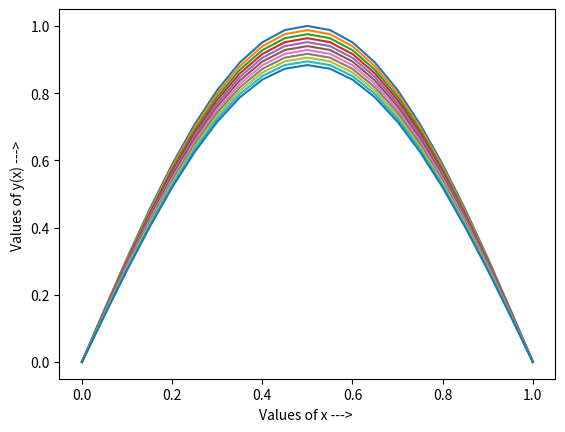

This figure's Python source:
#Q. du/dt = nu*(d^2u/dx^2), nu = 1, u(x,0) = sin(pi*x), u(0,t) = 0, u(1,t) = 0, dx = 0.1,0.05,0.01
# Explicit Scheme


import math
import numpy as np
import matplotlib.pyplot as plt


# Thomas Algo for Block Tridiagonal System
def blockTDMA(a, b, c, d):
    
    n = len(b)
    
    """
    Solution of a linear system of algebraic equations with a
        Block-tri-diagonal matrix of coefficients using the Block-Thomas-algorithm.

    Arguments:
        a(array of 2*2 matrix): an array containing lower diagonal
        b(array of 2*2 matrix): an array containing main diagonal 
        c(array of 2*2 matrix): an array containing lower diagonal
        d(array of 2*2 matrix): right hand side of the system
    Returns:
        x(array of 2*1 matrix): solution array of the system
    """
    
    # elimination
    C_upd = []
    C_upd.append(np.matmul(np.linalg.inv(b[0]), c[0]))
    for i in range(1,n-1):
        C_upd.append(np.matmul(np.linalg.inv(b[i] - np.matmul(a[i],C_upd[i-1])), c[i]))
    
    D_upd = []
    D_upd.append(np.matmul(np.linalg.inv(b[0]), d[0]))
    for i in range(1,n):
        D_upd.append(np.matmul(np.linalg.inv(b[i] - np.matmul(a[i],C_upd[i-1])), d[i]-np.matmul(a[i], D_upd[i-1])))
    
    # back_substitution
    x = []
    x.append(np.array(D_upd[n-1]))
    for i in range(n-2,-1,-1):
        x.insert(0, np.array(D_upd[i] - np.matmul(C_upd[i], x[0])))

    #print(x)
    return x


# Thomas Algorithm for tridiagonal system of equations
def thomas (a, b, c, d):
    
    n = len(b)
    arr = np.zeros(n)
    
    """
    Solution of a linear system of algebraic equations with a
        tri-diagonal matrix of coefficients using the Thomas-algorithm.

    Arguments:
        a(array): an array containing lower diagonal (a[0] is not used)
        b(array): an array containing main diagonal 
        c(array): an array containing lower diagonal (c[-1] is not used)
        d(array): right hand side of the system
    Returns:
        x(array): solution array of the system
    """
    
    # elimination
    for k in range(1,n):
        val  = a[k]/b[k-1]
        b[k] = b[k] - c[k-1]*val
        d[k] = d[k] - d[k-1]*val
        
    # back_substitution
    val = d[n-1]/b[n-1]
    arr[n-1] = val
    for k in range(n-2,-1,-1):
        val = (d[k]-c[k]*val)/b[k]
        arr[k] = val
    
    return arr


def showResult(res,st,h):
    x = []
    print("y at -> ")
    for i in range(len(res)):
        x.append(st+i*h)
        print("x = ",'%.3f'%(st+i*h)," = ",'%.10f'%(res[i]))
    print()
    
    # Plotting the function
    plt.plot(x, res)
    plt.ylabel( 'Values of y(x) ---> ' )
    plt.xlabel( 'Values of x ---> ' )
    plt.show()



def explicitScheme(Y,dx,dt,r,N):
    
    # set the a,b,c and d array(s)
    a = np.zeros(N-1)
    for i in range(N-1):
        a[i] = 0
    
    b = np.zeros(N-1)
    for i in range(N-1):
        b[i] = 1
        
    c = np.zeros(N-1)
    for i in range(N-1):
        c[i] = 0
        
    d = np.zeros(N-1)
    for i in range(N-1):
        d[i] = (Y[i+2]+Y[i])/2
    
    # set the boundary conditions
    a0 = 0
    cn_1 = 0
    Y0 = 0
    Yn = 0
    
    # update the end point values of d
    d[0] = d[0] - a0*Y0
    d[-1] = d[-1] - cn_1*Yn
    
    #print("a = ",a," b = ",b," c = ",c," d = ",d)
    
    Y_ = thomas(a, b, c, d)
    
    # set new values in Y
    for i in range(len(Y_)):
        Y[i+1] = Y_[i]
    
    return Y




# h(or dx) = grid size in x axis
h = 0.05

# nu = coefficient in the equation
nu = 1

# r = nu*dt/(dx^2)
r = 0.5

# dt -> grid size in time
# dt = r*dx*dx/nu
dt = r*h*h/nu

# st -> start point, en -> end point
st = 0
en = 1

# N = number of x-axis points
N = (int)((en - st)/h)


# set the initial values
# u(x,0) = sin(pi*x)
Y = []
# set the BC
Y0 = 0
Yn = 0
Y.append(Y0)
for i in range(1,N):
    Y.append(math.sin(math.pi*(i*h)))
Y.append(Yn)
print("Time = 0")
showResult(Y,st,h)


iteration_num = 0
# limit sets the number of iterations over time
limit = 10*dt
while(iteration_num < limit):
    iteration_num += dt
    print("Time = ",iteration_num)
    res = explicitScheme(Y,h,dt,r,N)
    showResult(res,st,h)

